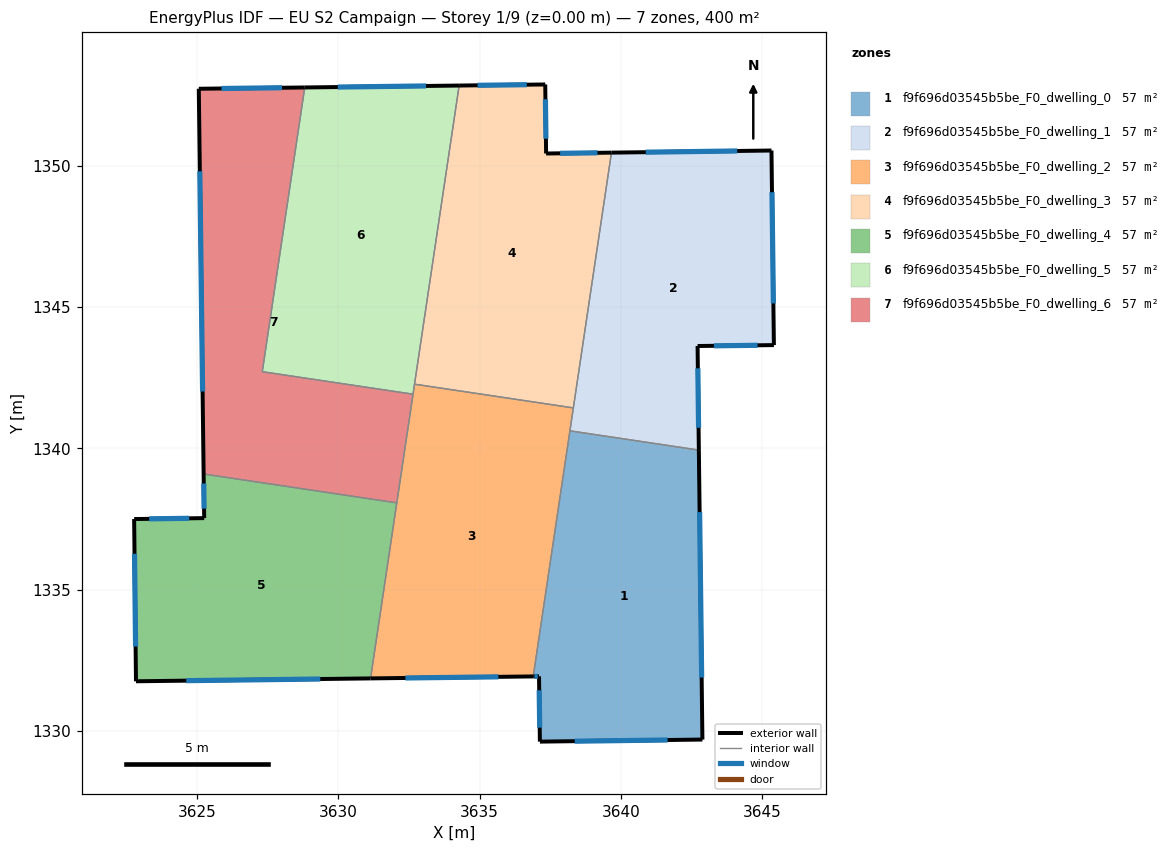
=== STOREY PLAN SPEC (per zone: floor XY polygon, exterior-wall plan segments, windows/doors) ===
zone 1: f9f696d03545b5be_F0_dwelling_0  (57.1 m²)
  floor: (3642.75, 1339.94) (3642.88, 1329.70) (3637.13, 1329.62) (3637.10, 1331.93) (3636.90, 1331.93) (3638.19, 1340.62)
  exterior wall: (3637.10, 1331.93) – (3637.13, 1329.62)  [2.3 m]
    window: (3637.11, 1331.44) – (3637.12, 1330.12)  [2.3 m²]
  exterior wall: (3636.90, 1331.93) – (3637.10, 1331.93)  [0.2 m]
    window: (3636.94, 1331.93) – (3637.06, 1331.93)  [0.2 m²]
  exterior wall: (3642.88, 1329.70) – (3642.75, 1339.94)  [10.2 m]
    window: (3642.85, 1331.89) – (3642.78, 1337.74)  [10.0 m²]
  exterior wall: (3637.13, 1329.62) – (3642.88, 1329.70)  [5.7 m]
    window: (3638.36, 1329.64) – (3641.65, 1329.68)  [5.6 m²]
  interior walls: 2
zone 2: f9f696d03545b5be_F0_dwelling_1  (57.1 m²)
  floor: (3645.32, 1350.53) (3645.41, 1343.65) (3642.71, 1343.62) (3642.75, 1339.94) (3638.19, 1340.62) (3639.66, 1350.46)
  exterior wall: (3645.32, 1350.53) – (3639.66, 1350.46)  [5.7 m]
    window: (3644.11, 1350.51) – (3640.87, 1350.47)  [5.5 m²]
  exterior wall: (3645.41, 1343.65) – (3645.32, 1350.53)  [6.9 m]
    window: (3645.39, 1345.12) – (3645.34, 1349.06)  [6.7 m²]
  exterior wall: (3642.71, 1343.62) – (3645.41, 1343.65)  [2.7 m]
    window: (3643.29, 1343.62) – (3644.83, 1343.64)  [2.6 m²]
  exterior wall: (3642.75, 1339.94) – (3642.71, 1343.62)  [3.7 m]
    window: (3642.74, 1340.72) – (3642.72, 1342.83)  [3.6 m²]
  interior walls: 3
zone 3: f9f696d03545b5be_F0_dwelling_2  (57.1 m²)
  floor: (3638.31, 1341.43) (3636.90, 1331.93) (3631.14, 1331.86) (3632.70, 1342.27)
  exterior wall: (3631.14, 1331.86) – (3636.90, 1331.93)  [5.8 m]
    window: (3632.37, 1331.88) – (3635.66, 1331.92)  [5.6 m²]
  interior walls: 6
zone 4: f9f696d03545b5be_F0_dwelling_3  (57.1 m²)
  floor: (3637.32, 1352.87) (3637.35, 1350.42) (3639.66, 1350.46) (3638.31, 1341.43) (3632.70, 1342.27) (3634.28, 1352.83)
  exterior wall: (3637.32, 1352.87) – (3634.28, 1352.83)  [3.0 m]
    window: (3636.67, 1352.86) – (3634.93, 1352.84)  [3.0 m²]
  exterior wall: (3637.35, 1350.42) – (3637.32, 1352.87)  [2.4 m]
    window: (3637.34, 1350.95) – (3637.33, 1352.34)  [2.4 m²]
  exterior wall: (3639.66, 1350.46) – (3637.35, 1350.42)  [2.3 m]
    window: (3639.17, 1350.45) – (3637.85, 1350.43)  [2.3 m²]
  interior walls: 3
zone 5: f9f696d03545b5be_F0_dwelling_4  (57.1 m²)
  floor: (3632.07, 1338.07) (3631.14, 1331.86) (3622.85, 1331.76) (3622.78, 1337.50) (3625.26, 1337.53) (3625.24, 1339.09)
  exterior wall: (3622.85, 1331.76) – (3631.14, 1331.86)  [8.3 m]
    window: (3624.62, 1331.78) – (3629.37, 1331.84)  [8.1 m²]
  exterior wall: (3622.78, 1337.50) – (3622.85, 1331.76)  [5.7 m]
    window: (3622.79, 1336.27) – (3622.83, 1332.99)  [5.6 m²]
  exterior wall: (3625.26, 1337.53) – (3622.78, 1337.50)  [2.5 m]
    window: (3624.73, 1337.52) – (3623.31, 1337.50)  [2.4 m²]
  exterior wall: (3625.24, 1339.09) – (3625.26, 1337.53)  [1.6 m]
    window: (3625.24, 1338.76) – (3625.25, 1337.86)  [1.5 m²]
  interior walls: 2
zone 6: f9f696d03545b5be_F0_dwelling_5  (57.1 m²)
  floor: (3634.28, 1352.83) (3632.64, 1341.91) (3627.31, 1342.71) (3628.81, 1352.76)
  exterior wall: (3634.28, 1352.83) – (3628.81, 1352.76)  [5.5 m]
    window: (3633.11, 1352.81) – (3629.98, 1352.78)  [5.4 m²]
  interior walls: 4
zone 7: f9f696d03545b5be_F0_dwelling_6  (57.1 m²)
  floor: (3628.81, 1352.76) (3627.31, 1342.71) (3632.64, 1341.91) (3632.07, 1338.07) (3625.24, 1339.09) (3625.07, 1352.71)
  exterior wall: (3625.07, 1352.71) – (3625.24, 1339.09)  [13.6 m]
    window: (3625.10, 1349.80) – (3625.20, 1342.01)  [13.4 m²]
  exterior wall: (3628.81, 1352.76) – (3625.07, 1352.71)  [3.7 m]
    window: (3628.01, 1352.75) – (3625.87, 1352.72)  [3.7 m²]
  interior walls: 4

=== DERIVED (storey summary) ===
Building: EU S2 Campaign
Storey: 1 of 9  (floor level z = 0.00 m)
Storey gross floor area: 400.0 m²
Zones on this storey: 7
  - f9f696d03545b5be_F0_dwelling_0: floor 57.1 m²; exterior wall 18.5 m (55.5 m²); 4 window(s) 18.1 m²; WWR 32.7%
  - f9f696d03545b5be_F0_dwelling_1: floor 57.1 m²; exterior wall 18.9 m (56.8 m²); 4 window(s) 18.5 m²; WWR 32.7%
  - f9f696d03545b5be_F0_dwelling_2: floor 57.1 m²; exterior wall 5.8 m (17.3 m²); 1 window(s) 5.6 m²; WWR 32.7%
  - f9f696d03545b5be_F0_dwelling_3: floor 57.1 m²; exterior wall 7.8 m (23.4 m²); 3 window(s) 7.6 m²; WWR 32.7%
  - f9f696d03545b5be_F0_dwelling_4: floor 57.1 m²; exterior wall 18.1 m (54.2 m²); 4 window(s) 17.7 m²; WWR 32.7%
  - f9f696d03545b5be_F0_dwelling_5: floor 57.1 m²; exterior wall 5.5 m (16.4 m²); 1 window(s) 5.4 m²; WWR 32.7%
  - f9f696d03545b5be_F0_dwelling_6: floor 57.1 m²; exterior wall 17.4 m (52.1 m²); 2 window(s) 17.0 m²; WWR 32.7%
Zone adjacency (shared interzone walls):
  - f9f696d03545b5be_F0_dwelling_0 ↔ f9f696d03545b5be_F0_dwelling_1
  - f9f696d03545b5be_F0_dwelling_0 ↔ f9f696d03545b5be_F0_dwelling_2
  - f9f696d03545b5be_F0_dwelling_1 ↔ f9f696d03545b5be_F0_dwelling_2
  - f9f696d03545b5be_F0_dwelling_1 ↔ f9f696d03545b5be_F0_dwelling_3
  - f9f696d03545b5be_F0_dwelling_2 ↔ f9f696d03545b5be_F0_dwelling_3
  - f9f696d03545b5be_F0_dwelling_2 ↔ f9f696d03545b5be_F0_dwelling_4
  - f9f696d03545b5be_F0_dwelling_2 ↔ f9f696d03545b5be_F0_dwelling_5
  - f9f696d03545b5be_F0_dwelling_2 ↔ f9f696d03545b5be_F0_dwelling_6
  - f9f696d03545b5be_F0_dwelling_3 ↔ f9f696d03545b5be_F0_dwelling_5
  - f9f696d03545b5be_F0_dwelling_4 ↔ f9f696d03545b5be_F0_dwelling_6
  - f9f696d03545b5be_F0_dwelling_5 ↔ f9f696d03545b5be_F0_dwelling_6